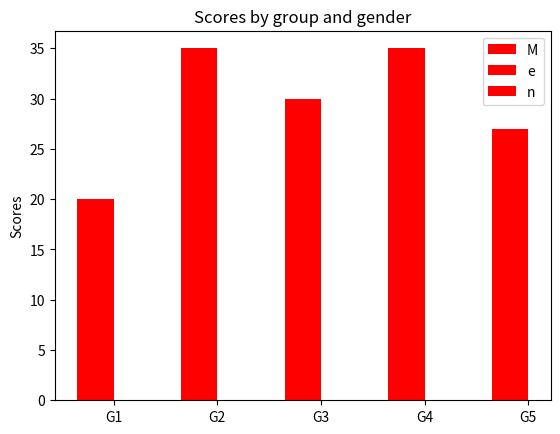

Write the Python code that produced this figure.
import numpy as np
import matplotlib.pyplot as plt

N = 5
men_means = (20, 35, 30, 35, 27)


ind = np.arange(N)  # the x locations for the groups
width = 0.35       # the width of the bars

fig, ax = plt.subplots()
rects1 = ax.bar(ind, men_means, width, color='r')


# add some text for labels, title and axes ticks
ax.set_ylabel('Scores')
ax.set_title('Scores by group and gender')
ax.set_xticks(ind + width / 2)
ax.set_xticklabels(('G1', 'G2', 'G3', 'G4', 'G5'))
ax.legend((rects1), ('Men'))
plt.show()